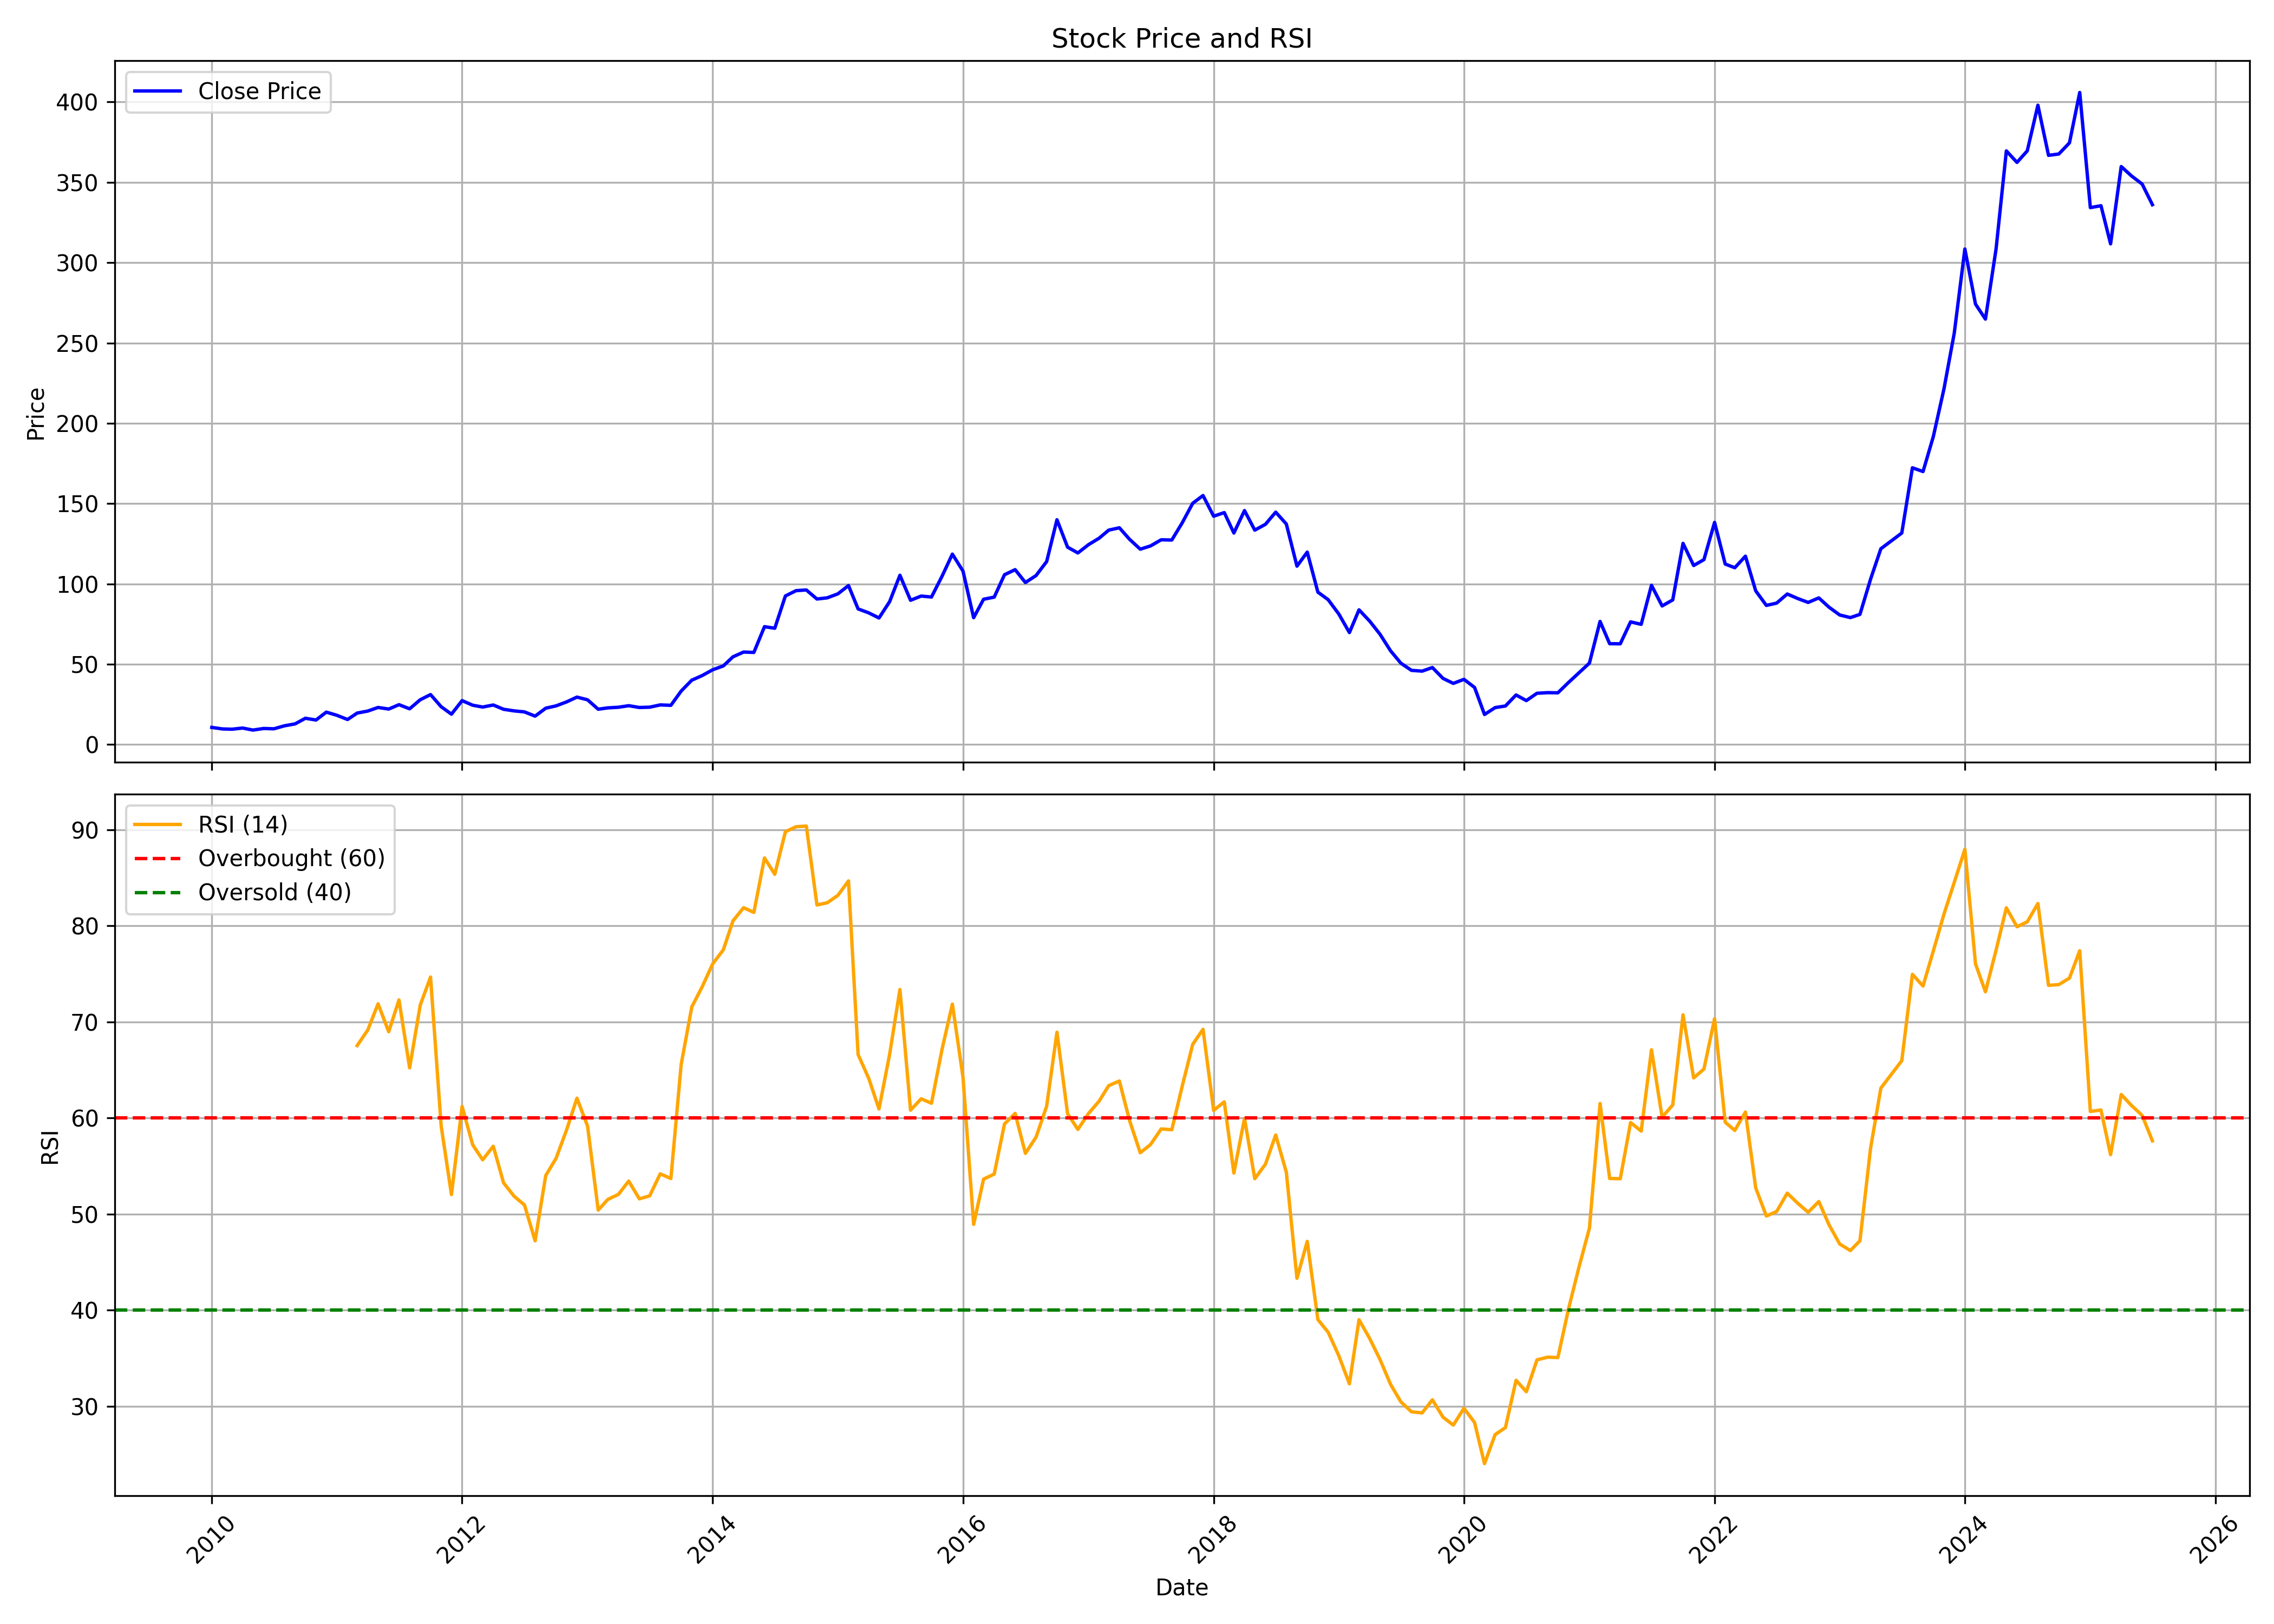

Data behind this chart, as committed beside it:
, date, symbol, open, high, low, close, volume, rsi
0, 2010-01-01, ARVIND, 11.07, 12.39, 10.14, 10.69, 185985831, 
1, 2010-02-01, ARVIND, 10.78, 10.9, 9.557, 9.741, 42714981, 
2, 2010-03-01, ARVIND, 9.741, 10.41, 9.188, 9.571, 63117487, 
3, 2010-04-01, ARVIND, 9.613, 10.69, 9.344, 10.29, 58801401, 
4, 2010-05-01, ARVIND, 10.38, 10.55, 8.564, 9.032, 28864148, 
5, 2010-06-01, ARVIND, 9.046, 10.44, 8.507, 10.02, 52443744, 
6, 2010-07-01, ARVIND, 10.21, 10.35, 9.443, 9.826, 43610232, 
7, 2010-08-01, ARVIND, 9.925, 12.65, 9.713, 11.7, 187661246, 
8, 2010-09-01, ARVIND, 11.77, 13.4, 11.63, 12.89, 99839715, 
9, 2010-10-01, ARVIND, 12.93, 17.75, 12.58, 16.39, 339743369, 
10, 2010-11-01, ARVIND, 16.59, 19.48, 13.67, 15.3, 138577658, 
11, 2010-12-01, ARVIND, 15.41, 20.94, 13.13, 20.2, 164859153, 
12, 2011-01-01, ARVIND, 20.53, 21.23, 15.09, 18.22, 135895114, 
13, 2011-02-01, ARVIND, 18.36, 18.38, 14.49, 15.61, 64720193, 
14, 2011-03-01, ARVIND, 15.65, 19.82, 14.53, 19.62, 86448721, 67.54
15, 2011-04-01, ARVIND, 19.92, 22.6, 18.77, 20.87, 137129969, 69.17
16, 2011-05-01, ARVIND, 20.98, 23.59, 19.18, 23.11, 125494470, 71.89
17, 2011-06-01, ARVIND, 23.25, 25.28, 20.45, 22.12, 150962176, 68.98
18, 2011-07-01, ARVIND, 22.26, 26.57, 22.12, 24.84, 140939117, 72.29
19, 2011-08-01, ARVIND, 24.94, 25.66, 17.51, 22.28, 114321565, 65.23
20, 2011-09-01, ARVIND, 22.28, 28.91, 21.98, 27.92, 231042131, 71.76
21, 2011-10-01, ARVIND, 27.93, 31.52, 26.67, 31.12, 153419126, 74.67
22, 2011-11-01, ARVIND, 30.91, 31.52, 22.76, 23.57, 130280187, 59.18
23, 2011-12-01, ARVIND, 24.1, 25.85, 18.48, 18.93, 107384852, 52.04
24, 2012-01-01, ARVIND, 19, 27.49, 18.04, 27.37, 118637955, 61.21
25, 2012-02-01, ARVIND, 27.37, 30.41, 21.67, 24.5, 211504806, 57.21
26, 2012-03-01, ARVIND, 24.53, 25.82, 21.86, 23.37, 143972468, 55.66
27, 2012-04-01, ARVIND, 23.54, 24.86, 22.73, 24.64, 83104762, 57.07
28, 2012-05-01, ARVIND, 24.64, 26.34, 19.35, 21.98, 174390010, 53.26
29, 2012-06-01, ARVIND, 22.03, 22.12, 19.28, 20.97, 84354675, 51.85
30, 2012-07-01, ARVIND, 21.1, 23.2, 19, 20.35, 79604089, 50.95
31, 2012-08-01, ARVIND, 20.4, 20.74, 16.7, 17.71, 56324568, 47.23
32, 2012-09-01, ARVIND, 21.03, 23.25, 17.67, 22.66, 88026511, 54.02
33, 2012-10-01, ARVIND, 23.64, 24.86, 21.57, 24.09, 84877317, 55.8
34, 2012-11-01, ARVIND, 24.12, 26.86, 23.83, 26.59, 69413853, 58.79
35, 2012-12-01, ARVIND, 26.72, 30.56, 26.07, 29.56, 114485152, 62.07
36, 2013-01-01, ARVIND, 30.02, 31.79, 25.81, 27.86, 92599545, 59.16
37, 2013-02-01, ARVIND, 27.77, 28.29, 21.66, 22.01, 45205977, 50.42
38, 2013-03-01, ARVIND, 22.45, 25.1, 21.3, 22.85, 48678431, 51.53
39, 2013-04-01, ARVIND, 22.81, 25.5, 21.91, 23.24, 56453057, 52.06
40, 2013-05-01, ARVIND, 23.24, 25.05, 22.06, 24.21, 68182235, 53.44
41, 2013-06-01, ARVIND, 24.01, 26, 21.91, 23.09, 74148448, 51.6
42, 2013-07-01, ARVIND, 23.41, 23.95, 20.71, 23.28, 68498676, 51.9
43, 2013-08-01, ARVIND, 24.84, 25.24, 20.38, 24.7, 59280262, 54.2
44, 2013-09-01, ARVIND, 24.79, 26.97, 24.32, 24.44, 38902037, 53.71
45, 2013-10-01, ARVIND, 24.49, 34.59, 24.33, 33.33, 111509871, 65.59
46, 2013-11-01, ARVIND, 33.44, 40.94, 32.78, 40.1, 117209122, 71.57
47, 2013-12-01, ARVIND, 40.19, 43.96, 37.36, 42.94, 123140788, 73.64
48, 2014-01-01, ARVIND, 43.16, 49.14, 42.7, 46.58, 234434757, 76.05
49, 2014-02-01, ARVIND, 46.96, 49.77, 42.33, 48.98, 128549386, 77.51
50, 2014-03-01, ARVIND, 49.3, 55.1, 43.8, 54.62, 154712274, 80.51
51, 2014-04-01, ARVIND, 54.95, 61.86, 53.06, 57.6, 146368202, 81.89
52, 2014-05-01, ARVIND, 57.6, 64.3, 54.85, 57.37, 161222997, 81.4
53, 2014-06-01, ARVIND, 57.74, 74.85, 57.46, 73.39, 157880207, 87.07
54, 2014-07-01, ARVIND, 73.17, 77.71, 62.53, 72.42, 181741526, 85.37
55, 2014-08-01, ARVIND, 72.99, 93.03, 70.99, 92.51, 195385716, 89.8
56, 2014-09-01, ARVIND, 93.22, 110.2, 91.5, 95.8, 308129986, 90.31
57, 2014-10-01, ARVIND, 95.84, 98.61, 85.22, 96.24, 128390357, 90.38
58, 2014-11-01, ARVIND, 96.61, 101.1, 87.77, 90.61, 122095473, 82.18
59, 2014-12-01, ARVIND, 89.88, 97.85, 78.09, 91.35, 133404277, 82.4
... 127 more rows
